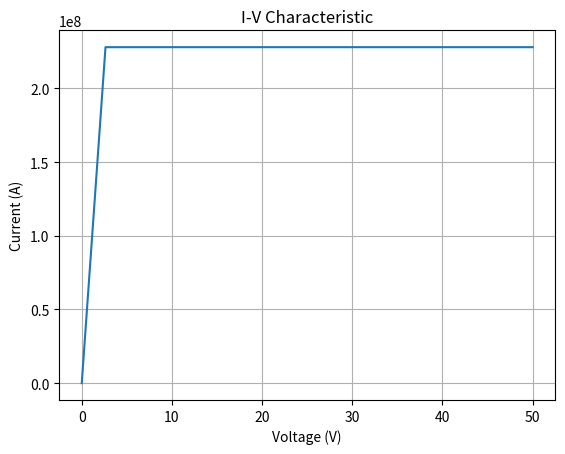

Recreate this plot in Python.
import numpy as np
import matplotlib.pyplot as plt
from scipy.linalg import inv

# Constants (all MKS, except energy which is in eV)
hbar = 1.06e-34  # Reduced Planck's constant (J·s)
q = 1.6e-19  # Elementary charge (C)
epsil = 10 * 8.85E-12  # Dielectric constant (F/m)
kT = 0.025  # Thermal energy at room temperature (eV)
m = 0.25 * 9.1e-31  # Effective mass of electron (kg)
n0 = 2 * m * kT * q / (2 * np.pi * hbar**2)  # Electron density parameter
mu = 0 

# Inputs
a = 3e-10  # Lattice constant (m)
t = hbar**2 / (2 * m * a**2 * q)  # Hopping parameter (eV)
beta = q * a**2 / epsil  # Scaled inverse dielectric constant
Np = 100  # Total number of sites
XX = a * 1e9 * np.arange(1, Np + 1)  # Spatial grid (nm)

# Hamiltonian matrix
T = 2 * t * np.diag(np.ones(Np)) - t * np.diag(np.ones(Np - 1), 1) - t * np.diag(np.ones(Np - 1), -1)
Jop = (q * t / ((Np-1) * hbar)) * 1j * (np.diag(np.ones(Np-1), -1) - np.diag(np.ones(Np-1), 1)) 
N1 = 50
N2 = 55
UB1= 2*t
UB2= 2*t
T[N1,N1] = T[N1,N1] + UB1
T[N2,N2]= T[N2,N2] + UB2

# Energy grid
E = (np.linspace(-0.5, 5, 200))*t # Energy grid (eV)
dE = E[1] - E[0]  # Energy step
zplus = 1e-12j  # Small imaginary part to avoid singularities
NV = 20
VV = np.linspace(0, 50, NV)
UU = np.zeros((Np, NV))
J = np.zeros((Np, NV))
VX = 0
UV = np.linspace(0, -VX, Np)


                
for kV in range(NV):
    V = VV[kV]
    print(f"V = {V}")
    sig1 = np.zeros((Np, Np), dtype=complex)
    sig2 = np.zeros((Np, Np), dtype=complex)
    ii = 0  
    rho = np.zeros((Np, Np), dtype=complex)
    f1 = n0 * np.log(1 + np.exp((mu - E/t) / kT/t))
    f2 = n0 * np.log(1 + np.exp((mu - V - E/t) / kT/t))

    while(ii<200):
        ck = 1 - (E[ii] + zplus - UV[0]) / (2 * t)
        ka = np.arccos(ck)
        sig1[0,0] = -t * np.exp(1j * ka)
        gam1 = 1j * (sig1 - sig1.conj().T)

        ck = 1 - (E[ii] + zplus - UV[Np-1]) / (2 * t)
        ka = np.arccos(ck)
        sig2[Np-1,Np -1] = -t * np.exp(1j * ka)
        gam2 = 1j * (sig2 - sig2.conj().T)

        G = inv((E[ii] + zplus) *np.eye(Np) - T - np.diag(UV) - sig1 - sig2)
        A1 = G.conj().T @ gam1 @ G
        A2 = G.conj().T @ gam2 @ G
        rho += (dE * (f1[ii] * A1 + f2[ii] * A2) / (2 * np.pi))
        ii = ii+1
        
    UU[:, kV] = UV   
    J[:, kV] = -0.5 * q * np.diag(rho @ Jop + Jop @ rho)

E=E/t
II = np.sum(J, axis=0) 
import matplotlib.pyplot as plt
plt.figure()
plt.plot(VV, II)
plt.xlabel('Voltage (V)')
plt.ylabel('Current (A)')
plt.title('I-V Characteristic')
plt.grid(True)
plt.show()



